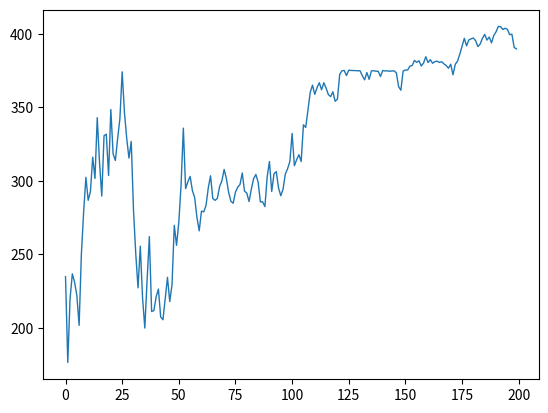

Source code (Python):
# -*- coding: utf-8 -*-
'''
尝试用遗传算法解决一个示例性问题：求解函数 f(x) = x + abs(10*sin(5*x))+ abs(7*cos(4*x)) 在区间[0,9]的最大值
方法是，在[0,9]之间取90000个点，相当于对90000个x值，这些值中肯定有最大值，但我们不是直接计算，而是随机取100个，当作种子
然后对这100个中用上面的函数进行判断，做出取舍（最差的淘汰、被选中概率与适应函数的值大小成正比、精英机制……）
留下的作为父母，两两交配，产生下一代，产生过程中，对父母的染色体进行交叉配对，变按一定概率变异
'''
import matplotlib.pyplot as plt
import math
import random
import numpy as np
import pandas as pd

#对用一个二维矩阵表示一代种群，每一行代表一个个体（有一个染色体），是一个17位数组，表示一个17位的2进制数,为了计算方便，低位在前
def init():
    for i in range(0,population_size):
        for j in range(0,chromosome_size):
            generation[i,j]=round(random.random())
        generation[i,chromosome_size]=0#最后一列表示是否被 淘汰
    return generation

#对这代种群的每一个个体，分别计算适应度,得到一个标注后的本代矩阵和一个包括所有代的信息列表gen_info
def fitness(cur_gen):
    global parent_gen,child_gen,gen_info
    parent_gen=child_gen

    parent_fitness=np.zeros([population_size,2])
    gv_x=0
    for i in range(population_size):
        for j in range(chromosome_size):
            if parent_gen[i,j] == 1:
                gv_x=gv_x+2**j #将每行转成合并成二进制，然后转成一个10进制
        gv=lower_bound+gv_x*(upper_bound-lower_bound)/(2**chromosome_size-1)#将这个10进制数映射到[0,9]，作为x
        gv_y=gv+10*abs(math.sin(5*gv))+7*abs(math.cos(4*gv)) #用上面的x,调用函数，计算出y
        parent_fitness[i,0]=i
        parent_fitness[i,1]=gv_y

    sortV=parent_fitness[np.lexsort(-parent_fitness.T)] #按f(x)值排序
    parent_avg=sortV.mean(axis=0)[1] #此代的平均适应度
    parent_best_fitness=sortV[0,1]#此代的最优适应度
    parent_min_fitness=sortV[population_size-1,1] #此代的最差适应度

    parent_best_inv = 0  ##此代最好个体的十进制表示
    for i in range(chromosome_size):
        if parent_gen[int(sortV[0,0]),i]==1:
            parent_best_inv=parent_best_inv+2**i

    #将此代的代数、平均适应度、最优适应度、最优个体保留到一个数列中
    gen_info.append([cur_gen,parent_avg,parent_best_fitness,parent_best_inv,parent_min_fitness])

    #淘汰父代，前10%直接保留，后面的对每一行，轮盘赌决定是否保留
    for i in range(int(population_size*elitism_rate)):
        parent_gen[int(sortV[i,0]), chromosome_size] = 9

    sumFitness=sum(sortV[int(population_size*elitism_rate):,1])
    accumulator = 0 #累积概率
    for i in range(int(population_size*elitism_rate),population_size):
        rndValue=random.random() #取一个[0,1)之间的随机数
        accumulator += sortV[i, 1] /sumFitness

        if rndValue>= accumulator:
            parent_gen[int(sortV[i,0]), chromosome_size] = 9
        else:
            parent_gen[int(sortV[i,0]), chromosome_size] = -9


#单点交叉,每次从父代中随机取2个作为父母，按交叉概率进行染色体交换,方法为，取一个随机数，如果大于交叉概率，不做操作
#交叉方式是，随机取一个[2,16）的值，作为交叉开始点，将开始点后的数据互换，执行50次，填到child_gen中
def crossover(cross_rate):
    global parent_gen,child_gen
    temp_gen=parent_gen[parent_gen[:,chromosome_size]>0,:] #将保留下来的父代放到一个临时数组中

    for i in range(0,population_size,2): #执行50次，填满child_gen
        rnd=math.floor(random.uniform(0,len(temp_gen)-2)) #从有效数组中取一个值，如果一共有40行，则范围是[0,38)，为了省事，直接取相邻的两条做父母
        chromosome_Father=temp_gen[rnd,0:17]
        chromosome_Mather=temp_gen[rnd+1,0:17]
        if random.random()<cross_rate:
            cross_position=math.ceil(random.uniform(1,chromosome_size-1)) #第3位到17位取一个随机位
            child1 = np.concatenate([chromosome_Father[:cross_position], chromosome_Mather[cross_position:]])
            child2 = np.concatenate([chromosome_Mather[:cross_position], chromosome_Father[cross_position:]])
        else:
            child1=chromosome_Father
            child2=chromosome_Mather
        child_gen[i,:chromosome_size]=child1
        child_gen[i+1,:chromosome_size]=child2


#单点变异操作，对于每一行个体，取一个随机数，如果小于变异概率，则该条发生变异，然后在此中，随机取一个[0,16)的位置上求反操作
def mutation(mutate_rate):
    global child_gen
    countMutate=0
    for i in range(population_size):
        rnd=random.random()
        if rnd<mutate_rate:
            mutate_position=math.floor(random.uniform(0,chromosome_size))
            if child_gen[i,mutate_position]==0:
                child_gen[i, mutate_position]=1
            else:
                child_gen[i, mutate_position]=0
            countMutate+=1
    return  countMutate

def main():
    global population_size,chromosome_size,generation_size,cross_rate,mutate_rate,parent_gen,child_gen

    parent_gen=init()
    child_gen=parent_gen

    for i in range(0,generation_size):
        fitness(i)
        crossover(cross_rate)
        mutation(mutate_rate)

    nd=np.array(gen_info)
    plt.plot(nd[:,0], nd[:,1], linewidth=1)
    plt.show()


elitism_rate=0.0 #精英比例
population_size = 100 #种群大小
chromosome_size = 17#染色体长度
generation_size = 200 #200最大迭代次数
cross_rate = 0.6#交叉概率
mutate_rate = 0.01#变异概率
lower_bound=0
upper_bound=9

gen_info=[]#保存每一代的平均适应度、最大适应度和最佳个体
generation= np.zeros([population_size,chromosome_size+1])
parent_gen=np.zeros([population_size,chromosome_size+1])
child_gen=np.zeros([population_size,chromosome_size+1])


if __name__ == '__main__':
    main()